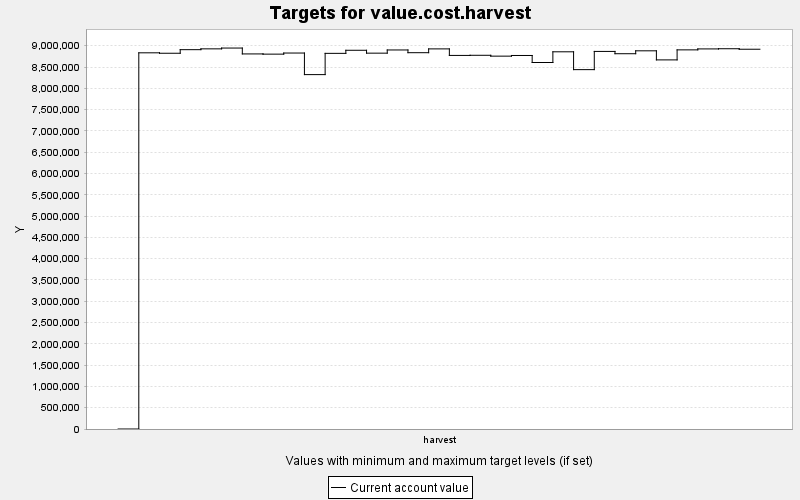

Source data for this figure (header and first rows):
TARGET, PERIOD, YEAR, PERIODWIDTH, MINIMUM, MAXIMUM, MINWEIGHT, MAXWEIGHT, CURRENT, SUMMARY
value.cost.harvest, 0, 0, 10.0, 0.0, 10000, 1.0, 1.0, 0.0, 0.0
value.cost.harvest, 1, 10, 10.0, 0.0, 10000, 1.0, 1.0, 8833466, 0.0
value.cost.harvest, 2, 20, 10.0, 0.0, 10000, 1.0, 1.0, 8823336, 0.0
value.cost.harvest, 3, 30, 10.0, 0.0, 10000, 1.0, 1.0, 8907331, 0.0
value.cost.harvest, 4, 40, 10.0, 0.0, 10000, 1.0, 1.0, 8926601, 0.0
value.cost.harvest, 5, 50, 10.0, 0.0, 10000, 1.0, 1.0, 8945429, 0.0
value.cost.harvest, 6, 60, 10.0, 0.0, 10000, 1.0, 1.0, 8807413, 0.0
value.cost.harvest, 7, 70, 10.0, 0.0, 10000, 1.0, 1.0, 8802458, 0.0
value.cost.harvest, 8, 80, 10.0, 0.0, 10000, 1.0, 1.0, 8828377, 0.0
value.cost.harvest, 9, 90, 10.0, 0.0, 10000, 1.0, 1.0, 8321744, 0.0
value.cost.harvest, 10, 100, 10.0, 0.0, 10000, 1.0, 1.0, 8820847, 0.0
value.cost.harvest, 11, 110, 10.0, 0.0, 10000, 1.0, 1.0, 8893174, 0.0
value.cost.harvest, 12, 120, 10.0, 0.0, 10000, 1.0, 1.0, 8825500, 0.0
value.cost.harvest, 13, 130, 10.0, 0.0, 10000, 1.0, 1.0, 8900319, 0.0
value.cost.harvest, 14, 140, 10.0, 0.0, 10000, 1.0, 1.0, 8836294, 0.0
value.cost.harvest, 15, 150, 10.0, 0.0, 10000, 1.0, 1.0, 8925681, 0.0
value.cost.harvest, 16, 160, 10.0, 0.0, 10000, 1.0, 1.0, 8772338, 0.0
value.cost.harvest, 17, 170, 10.0, 0.0, 10000, 1.0, 1.0, 8775570, 0.0
value.cost.harvest, 18, 180, 10.0, 0.0, 10000, 1.0, 1.0, 8755438, 0.0
value.cost.harvest, 19, 190, 10.0, 0.0, 10000, 1.0, 1.0, 8770895, 0.0
value.cost.harvest, 20, 200, 10.0, 0.0, 10000, 1.0, 1.0, 8606143, 0.0
value.cost.harvest, 21, 210, 10.0, 0.0, 10000, 1.0, 1.0, 8857354, 0.0
value.cost.harvest, 22, 220, 10.0, 0.0, 10000, 1.0, 1.0, 8438641, 0.0
value.cost.harvest, 23, 230, 10.0, 0.0, 10000, 1.0, 1.0, 8866286, 0.0
value.cost.harvest, 24, 240, 10.0, 0.0, 10000, 1.0, 1.0, 8812232, 0.0
value.cost.harvest, 25, 250, 10.0, 0.0, 10000, 1.0, 1.0, 8880495, 0.0
value.cost.harvest, 26, 260, 10.0, 0.0, 10000, 1.0, 1.0, 8667289, 0.0
value.cost.harvest, 27, 270, 10.0, 0.0, 10000, 1.0, 1.0, 8902732, 0.0
value.cost.harvest, 28, 280, 10.0, 0.0, 10000, 1.0, 1.0, 8925130, 0.0
value.cost.harvest, 29, 290, 10.0, 0.0, 10000, 1.0, 1.0, 8929293, 0.0
value.cost.harvest, 30, 300, 10.0, 0.0, 10000, 1.0, 1.0, 8917624, 0.0
